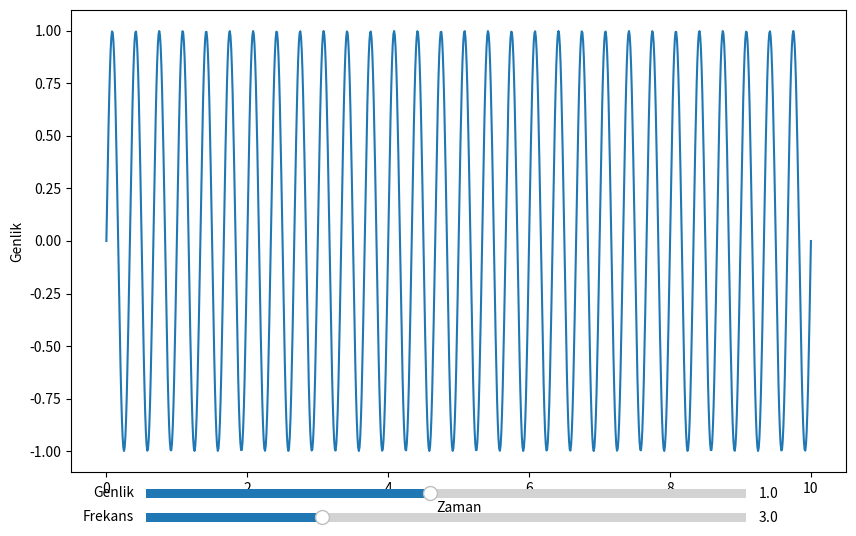

The matplotlib source for this figure:
"""
Etkileşimli Grafikler (Interactive Plots)
-------------------------------------
Bu örnek, matplotlib ile etkileşimli grafiklerin nasıl oluşturulacağını gösterir.

Kullanım Alanları:
- Parametre değişimlerinin anlık gözlemlenmesi
- Eğitim ve öğretim materyalleri
- Veri keşfi ve analizi
- Simülasyon kontrolleri
- Kullanıcı etkileşimli veri görselleştirme

Özellikler:
- Kaydırma çubukları (sliders)
- Gerçek zamanlı güncelleme
- Parametre kontrolü
- Dinamik veri görselleştirme
"""

import matplotlib.pyplot as plt
import numpy as np
from matplotlib.widgets import Slider, Button, RadioButtons

# Veri oluşturma
t = np.linspace(0, 10, 1000)  # Zaman dizisi
initial_freq = 3.0  # Başlangıç frekansı
initial_amp = 1.0  # Başlangıç genliği

# Grafik ve çizim oluşturma
fig, ax = plt.subplots(figsize=(10, 6))  # 10x6 inç boyutunda grafik
line, = ax.plot(t, initial_amp * np.sin(2 * np.pi * initial_freq * t))  # Sinüs dalgası
ax.set_xlabel('Zaman')  # x ekseni etiketi
ax.set_ylabel('Genlik')  # y ekseni etiketi

# Kaydırma çubukları ekleme
ax_freq = plt.axes([0.2, 0.02, 0.6, 0.03])  # Frekans kontrolü için konum
ax_amp = plt.axes([0.2, 0.06, 0.6, 0.03])  # Genlik kontrolü için konum
freq_slider = Slider(ax_freq, 'Frekans', 0.1, 10.0, valinit=initial_freq)  # Frekans kontrolü
amp_slider = Slider(ax_amp, 'Genlik', 0.1, 2.0, valinit=initial_amp)  # Genlik kontrolü

# Güncelleme fonksiyonu
def update(val):
    freq = freq_slider.val  # Güncel frekans değeri
    amp = amp_slider.val  # Güncel genlik değeri
    line.set_ydata(amp * np.sin(2 * np.pi * freq * t))  # Grafiği güncelle
    fig.canvas.draw_idle()  # Yeniden çiz

# Kaydırma çubuklarına güncelleme fonksiyonunu bağla
freq_slider.on_changed(update)
amp_slider.on_changed(update)

plt.show()  # Grafiği göster 